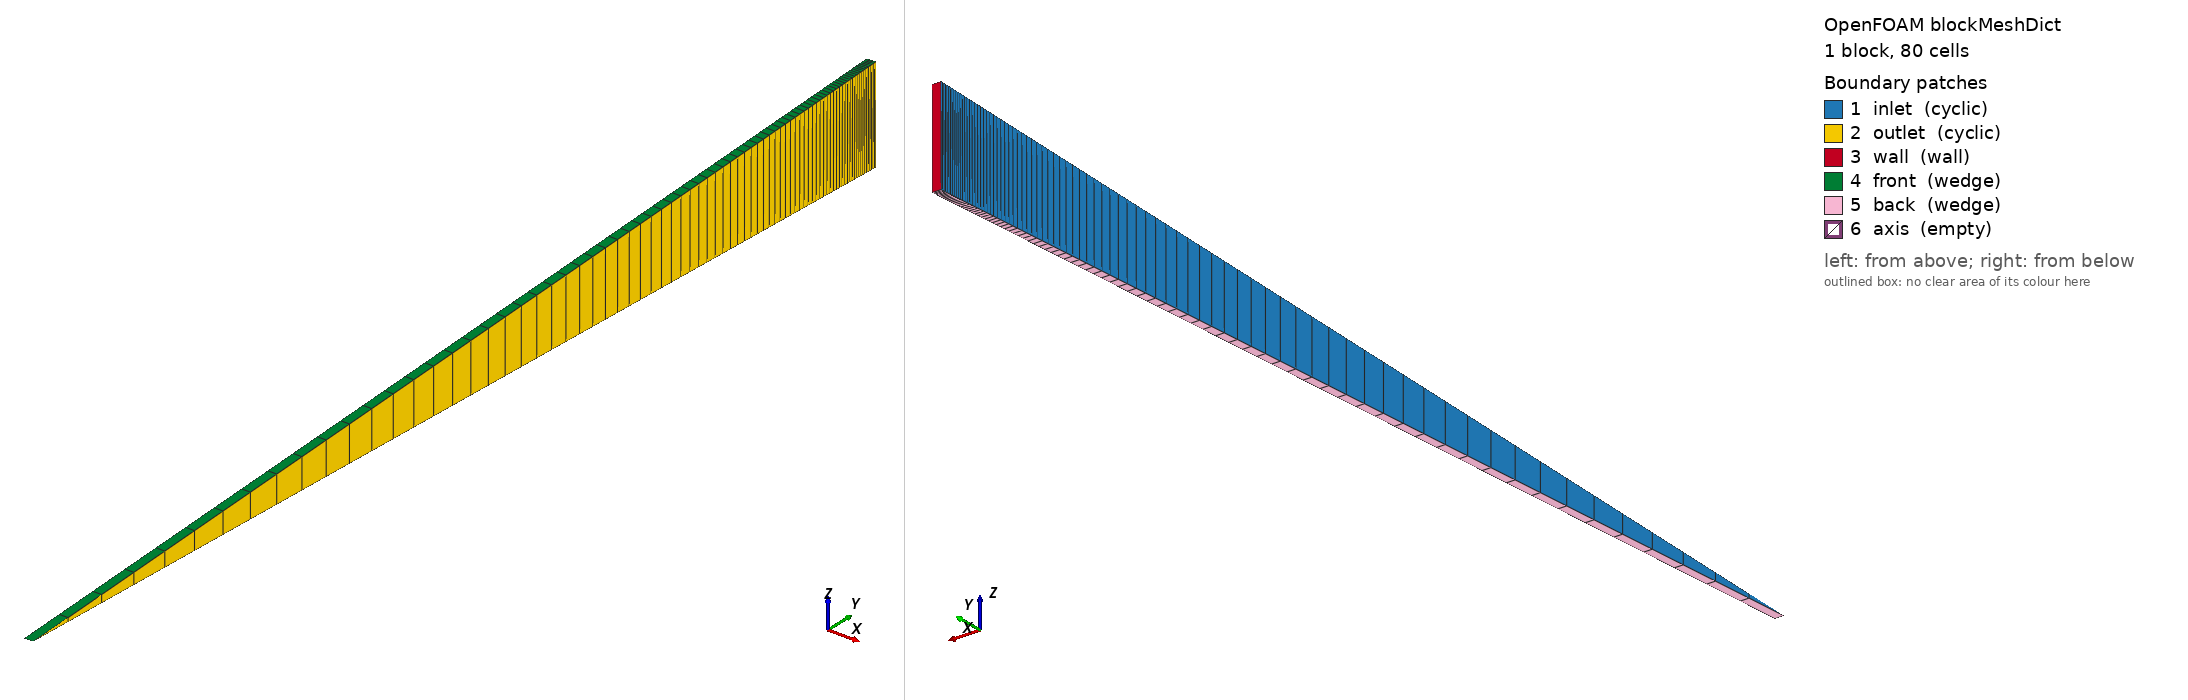

OpenFOAM case: the mesh blockMesh builds from blockMeshDict, 1 block(s), 80 cells. Boundary patches (legend numbers): 1 inlet (cyclic), 2 outlet (cyclic), 3 wall (wall), 4 front (wedge), 5 back (wedge), 6 axis (empty). Left view from above one corner, right view from below the opposite corner. Boundary conditions: 2 field file(s) under 0/; 6 of 6 drawn patches have an entry in a shipped field file.

=== system/blockMeshDict ===
FoamFile
{
    format      ascii;
    class       dictionary;
    object      blockMeshDict;
}

convertToMeters 1;
vertices
(
    (0 0 0) (0.0004156359359951595 0 0)
    (0.0004156359359951595 0.049952411079092894 0.0021809693682668) (0 0.049952411079092894 0.0021809693682668)
    (0 0.049952411079092894 -0.0021809693682668) (0.0004156359359951595 0.049952411079092894 -0.0021809693682668)
);
blocks ( hex (0 1 5 4 0 1 2 3) (1 80 1) simpleGrading (1 0.04017477981230066 1) );
boundary
(
    inlet  { type cyclic; neighbourPatch outlet; faces ((0 3 4 0)); }
    outlet { type cyclic; neighbourPatch inlet;  faces ((1 5 2 1)); }
    wall   { type wall;  faces ((3 2 5 4)); }
    front  { type wedge; faces ((0 1 2 3)); }
    back   { type wedge; faces ((0 4 5 1)); }
    axis   { type empty; faces ((0 1 1 0)); }
);


=== 0/wallShearStress ===
/*--------------------------------*- C++ -*----------------------------------*\
  =========                 |
  \\      /  F ield         | OpenFOAM: The Open Source CFD Toolbox
   \\    /   O peration     | Website:  https://openfoam.org
    \\  /    A nd           | Version:  14
     \\/     M anipulation  |
\*---------------------------------------------------------------------------*/
FoamFile
{
    format      ascii;
    class       volVectorField;
    location    "0";
    object      wallShearStress;
}
// * * * * * * * * * * * * * * * * * * * * * * * * * * * * * * * * * * * * * //

dimensions      [0 2 -2 0 0 0 0];

internalField   uniform (0 0 0);

boundaryField
{
    inlet
    {
        type            cyclic;
    }
    outlet
    {
        type            cyclic;
    }
    wall
    {
        type            calculated;
        value           uniform (-0.980294107233 3.96273276779e-22 -6.66257495001e-24);
    }
    front
    {
        type            wedge;
    }
    back
    {
        type            wedge;
    }
    axis
    {
        type            empty;
    }
}


// ************************************************************************* //


=== 0/yPlus ===
/*--------------------------------*- C++ -*----------------------------------*\
  =========                 |
  \\      /  F ield         | OpenFOAM: The Open Source CFD Toolbox
   \\    /   O peration     | Website:  https://openfoam.org
    \\  /    A nd           | Version:  14
     \\/     M anipulation  |
\*---------------------------------------------------------------------------*/
FoamFile
{
    format      ascii;
    class       volScalarField;
    location    "0";
    object      yPlus;
}
// * * * * * * * * * * * * * * * * * * * * * * * * * * * * * * * * * * * * * //

dimensions      [];

internalField   uniform 0;

boundaryField
{
    inlet
    {
        type            cyclic;
    }
    outlet
    {
        type            cyclic;
    }
    wall
    {
        type            calculated;
        value           uniform 27.9082005837;
    }
    front
    {
        type            wedge;
    }
    back
    {
        type            wedge;
    }
    axis
    {
        type            empty;
    }
}


// ************************************************************************* //
